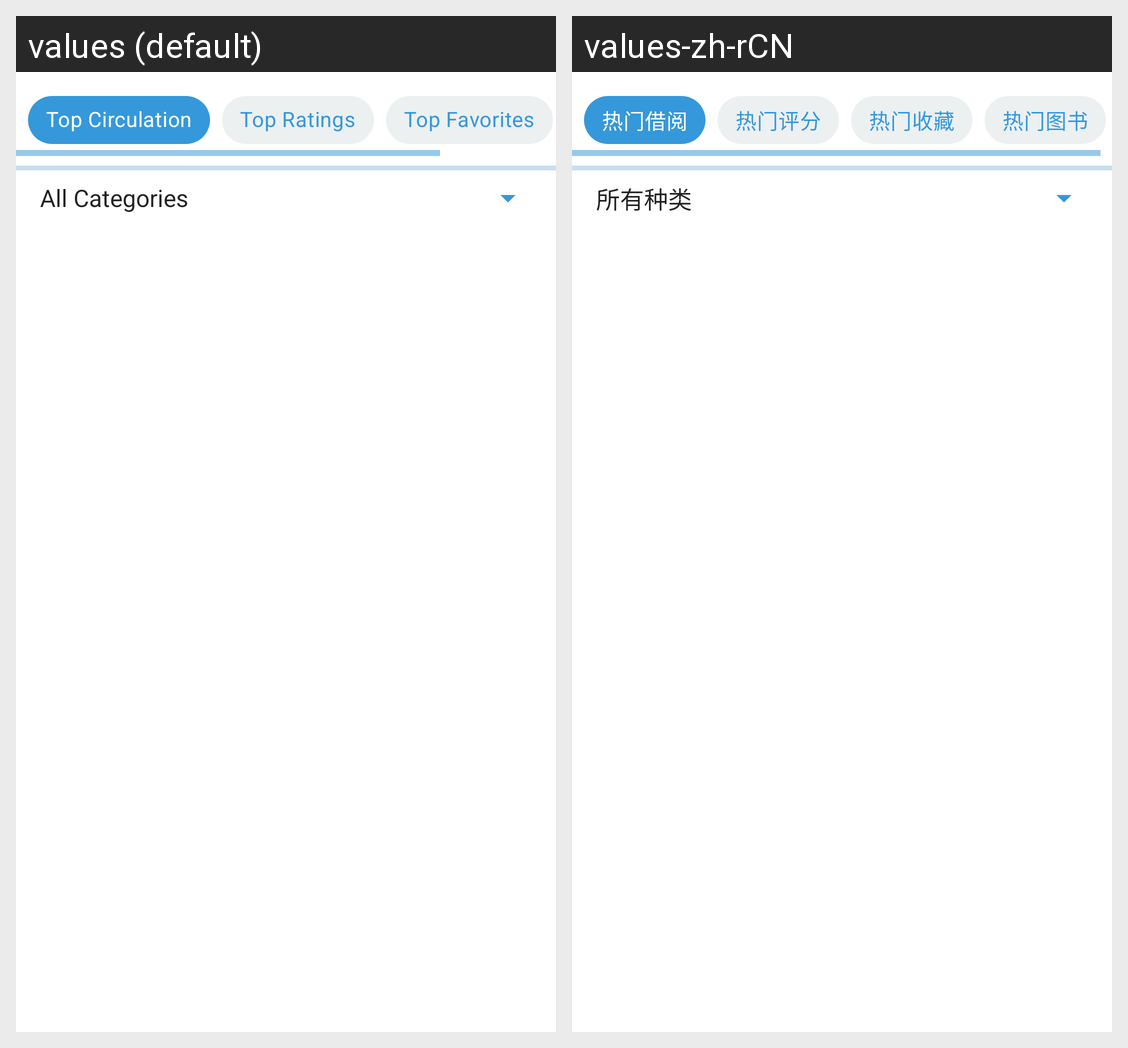

The Android screen above is rendered under two locales of the same app. Produce the string resources it draws, with the default and per-locale values.
Android screen res/layout/fragment_library_popular_book.xml rendered under 2 locales, left to right: values (default), values-zh-rCN. Device: Nexus 5 (rendered at 1080×1920; each locale shown at half size, 540×960, under a caption strip naming it); theme AppTheme.
Strings drawn on this screen, with the default value and each locale's value (text and hints the layout hard-codes, and strings that could not be matched under every locale, appear in the picture but are not listed):

book_top_circulation_text
  values: Top Circulation
  values-zh-rCN: 热门借阅

book_top_ratings_text
  values: Top Ratings
  values-zh-rCN: 热门评分

book_top_favorites_text
  values: Top Favorites
  values-zh-rCN: 热门收藏
